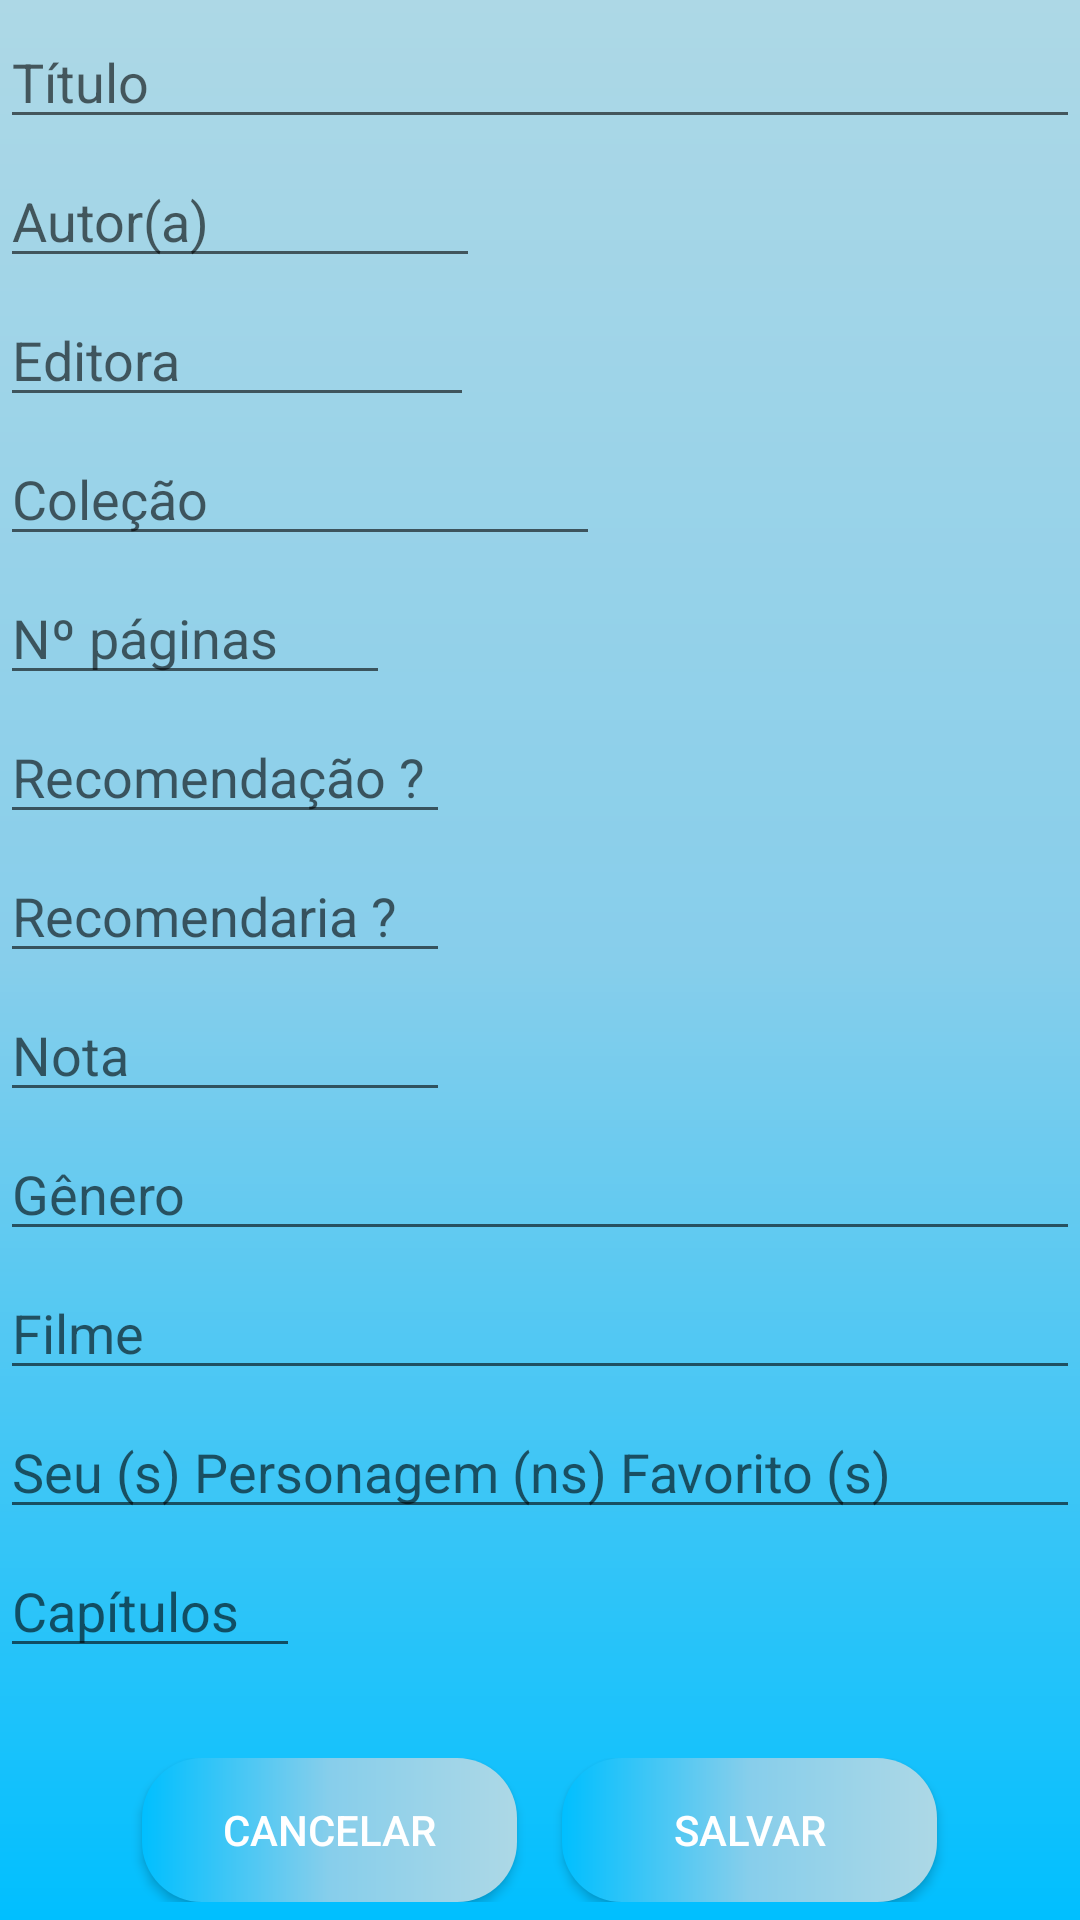

Produce the Android XML layout that renders to this screen, including the resource entries it uses.
<!-- AndroidManifest.xml: application theme Theme.MyBookListapp -->
<!-- res/layout/cadlivro.xml -->
<?xml version="1.0" encoding="utf-8"?>
<LinearLayout
    android:layout_height="match_parent"
    android:layout_width="match_parent"
    android:orientation="vertical"
    xmlns:android="http://schemas.android.com/apk/res/android"
    android:background="@drawable/background2">

    <EditText
        android:id="@+id/edTitulo"
        android:layout_width="match_parent"
        android:layout_height="wrap_content"
        android:layout_marginTop="5dp"
        android:hint="Título"
        android:inputType="textCapSentences|textAutoCorrect"
        android:singleLine="true"
        android:textColor="@color/black" />

    <EditText
        android:layout_height="wrap_content"
        android:layout_width="160dp"
        android:hint="Autor(a)"
        android:textColor="@color/black"
        android:layout_marginTop="5dp"
        android:inputType="textCapSentences|textAutoCorrect"
        android:singleLine="true"
        android:id="@+id/edAutor"/>

    <EditText
        android:layout_height="wrap_content"
        android:layout_width="158dp"
        android:hint="Editora"
        android:textColor="@color/black"
        android:layout_marginTop="5dp"
        android:inputType="textCapSentences|textAutoCorrect"
        android:singleLine="true"
        android:id="@+id/edEditora"/>

    <EditText
        android:layout_height="wrap_content"
        android:layout_width="200dp"
        android:hint="Coleção"
        android:textColor="@color/black"
        android:layout_marginTop="5dp"
        android:singleLine="true"
        android:id="@+id/edColecao"/>

    <EditText
        android:layout_height="wrap_content"
        android:layout_width="130dp"
        android:hint="Nº páginas"
        android:textColor="@color/black"
        android:layout_marginTop="5dp"
        android:inputType="number"
        android:singleLine="true"
        android:id="@+id/edNumpaginas"/>

    <EditText
        android:layout_height="wrap_content"
        android:layout_width="150dp"
        android:hint="Recomendação ?"
        android:textColor="@color/black"
        android:layout_marginTop="5dp"
        android:inputType="textCapSentences|textAutoCorrect"
        android:singleLine="true"
        android:id="@+id/edRecomendacao"/>

    <EditText
        android:layout_height="wrap_content"
        android:layout_width="150dp"
        android:hint="Recomendaria ?"
        android:textColor="@color/black"
        android:layout_marginTop="5dp"
        android:inputType="textCapSentences|textAutoCorrect"
        android:singleLine="true"
        android:id="@+id/edRecomendaria"/>

    <EditText
        android:layout_height="wrap_content"
        android:layout_width="150dp"
        android:hint="Nota"
        android:textColor="@color/black"
        android:layout_marginTop="5dp"
        android:singleLine="true"
        android:id="@+id/edNota"/>
    <EditText
        android:layout_height="wrap_content"
        android:layout_width="match_parent"
        android:hint="Gênero"
        android:textColor="@color/black"
        android:layout_marginTop="5dp"
        android:inputType="textCapSentences|textAutoCorrect"
        android:singleLine="true"
        android:id="@+id/edGenero"/>

    <EditText
        android:layout_height="wrap_content"
        android:layout_width="match_parent"
        android:hint="Filme"
        android:textColor="@color/black"
        android:layout_marginTop="5dp"
        android:inputType="textCapSentences|textAutoCorrect"
        android:singleLine="true"
        android:id="@+id/edFilme"/>

    <EditText
        android:layout_height="wrap_content"
        android:layout_width="match_parent"
        android:hint="Seu (s) Personagem (ns) Favorito (s)"
        android:textColor="@color/black"
        android:layout_marginTop="5dp"
        android:inputType="textCapSentences|textAutoCorrect"
        android:singleLine="true"
        android:id="@+id/edPersonagemFavorito"/>

    <EditText
        android:layout_height="wrap_content"
        android:layout_width="100dp"
        android:hint="Capítulos"
        android:textColor="@color/black"
        android:layout_marginTop="5dp"
        android:inputType="number"
        android:singleLine="true"
        android:id="@+id/edCapitulos"/>


    <LinearLayout
        android:layout_width="match_parent"
        android:layout_height="wrap_content"
        android:layout_marginTop="30dp"
        android:gravity="center"
        android:orientation="horizontal">

        <Button
            android:id="@+id/btCancelar"
            android:layout_width="125dp"
            android:layout_height="wrap_content"
            android:background="@drawable/botao_customizado2"
            android:onClick="onClickCancelar"
            android:text="Cancelar"
            android:textColor="@color/white" />

        <Button
            android:id="@+id/btSalvar"
            android:layout_width="125dp"
            android:layout_height="wrap_content"
            android:layout_marginLeft="15dp"
            android:background="@drawable/botao_customizado2"
            android:onClick="onClickSalvar"
            android:text="Salvar"
            android:textColor="@color/white"  />

    </LinearLayout>

</LinearLayout>
<!-- resources referenced by this layout -->
<resources>
  <color name="black">#FF000000</color>
  <color name="white">#FFFFFF</color>
  <!-- drawable background2 (drawable) -->
  <?xml version="1.0" encoding="utf-8"?>
  <shape xmlns:android="http://schemas.android.com/apk/res/android"
      android:shape="rectangle">
  
      <gradient android:startColor="@color/LightBlue"
          android:centerColor="@color/SkyBlue"
          android:endColor="@color/DeepSkyBlue"
          android:angle="500"/>
  
  </shape>
  <!-- drawable botao_customizado2 (drawable) -->
  <?xml version="1.0" encoding="utf-8"?>
  <shape xmlns:android="http://schemas.android.com/apk/res/android"
      android:shape="rectangle">
  
      <gradient android:startColor="@color/LightBlue"
          android:centerColor="@color/SkyBlue"
          android:endColor="@color/DeepSkyBlue"
          android:angle="180"/>
  
      <corners android:radius="20dp"/>
  
  </shape>
  <style name="Theme.MyBookListapp" parent="Theme.MaterialComponents.DayNight.NoActionBar">
          
          <item name="colorPrimary">@color/purple_500</item>
          <item name="colorPrimaryVariant">@color/purple_700</item>
          <item name="colorOnPrimary">@color/white</item>
          
          <item name="colorSecondary">@color/teal_200</item>
          <item name="colorSecondaryVariant">@color/teal_700</item>
          <item name="colorOnSecondary">@color/black</item>
          
          <item name="android:statusBarColor" tools:targetApi="l">?attr/colorPrimaryVariant</item>
          
      </style>
  <color name="LightBlue">#ADD8E6</color>
  <color name="SkyBlue">#87CEEB</color>
  <color name="DeepSkyBlue">#00BFFF</color>
  <color name="purple_500">#FF6200EE</color>
  <color name="purple_700">#E3DAF8</color>
  <color name="teal_200">#FF03DAC5</color>
  <color name="teal_700">#FF018786</color>
</resources>
